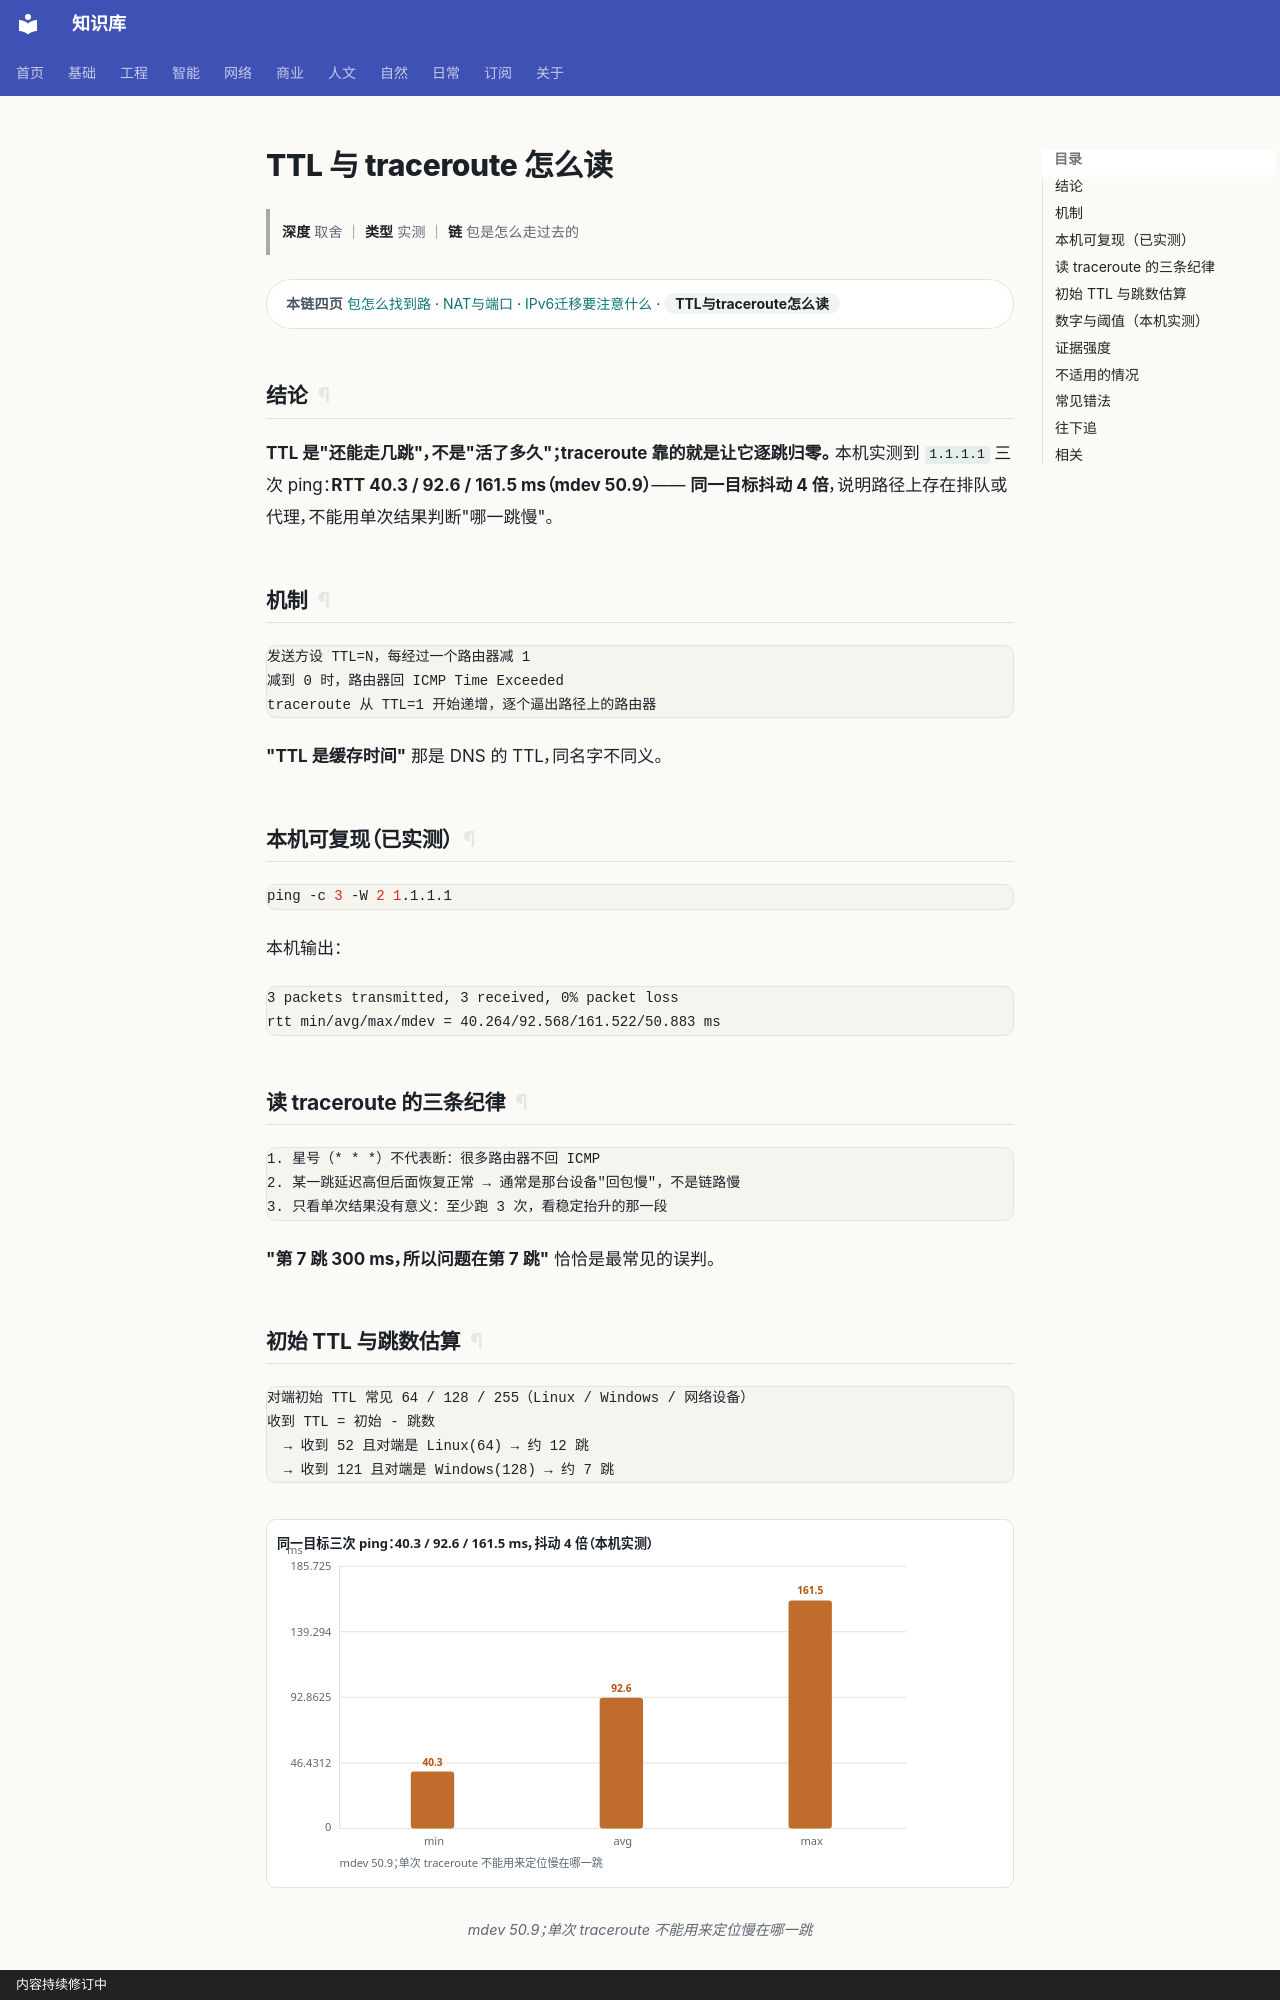

repository: gh503/kb · page: 网络/TCP-IP/TTL与traceroute怎么读/index.html · generator: mkdocs · copyright: 内容持续修订中

# TTL 与 traceroute 怎么读

> **深度** 取舍 ｜ **类型** 实测 ｜ **链** 包是怎么走过去的

<div class="kb-chain" markdown>
<span class="kb-chain__label">本链四页</span> [包怎么找到路](包怎么找到路.md) · [NAT与端口](NAT与端口.md) · [IPv6迁移要注意什么](IPv6迁移要注意什么.md) · <span class="kb-chain__now">TTL与traceroute怎么读</span>
</div>

## 结论

**TTL 是"还能走几跳"，不是"活了多久"；traceroute 靠的就是让它逐跳归零。**
本机实测到 `1.1.1.1` 三次 ping：**RTT 40.3 / 92.6 / 161.5 ms（mdev 50.9）**——
**同一目标抖动 4 倍**，说明路径上存在排队或代理，不能用单次结果判断"哪一跳慢"。

## 机制

```text
发送方设 TTL=N，每经过一个路由器减 1
减到 0 时，路由器回 ICMP Time Exceeded
traceroute 从 TTL=1 开始递增，逐个逼出路径上的路由器
```

**"TTL 是缓存时间"** 那是 DNS 的 TTL，同名字不同义。

## 本机可复现（已实测）

```bash
ping -c 3 -W 2 1.1.1.1
```

本机输出：

```text
3 packets transmitted, 3 received, 0% packet loss
rtt min/avg/max/mdev = 40.264/92.568/161.522/50.883 ms
```

## 读 traceroute 的三条纪律

```text
1. 星号（* * *）不代表断：很多路由器不回 ICMP
2. 某一跳延迟高但后面恢复正常 → 通常是那台设备"回包慢"，不是链路慢
3. 只看单次结果没有意义：至少跑 3 次，看稳定抬升的那一段
```

**"第 7 跳 300 ms，所以问题在第 7 跳"** 恰恰是最常见的误判。
